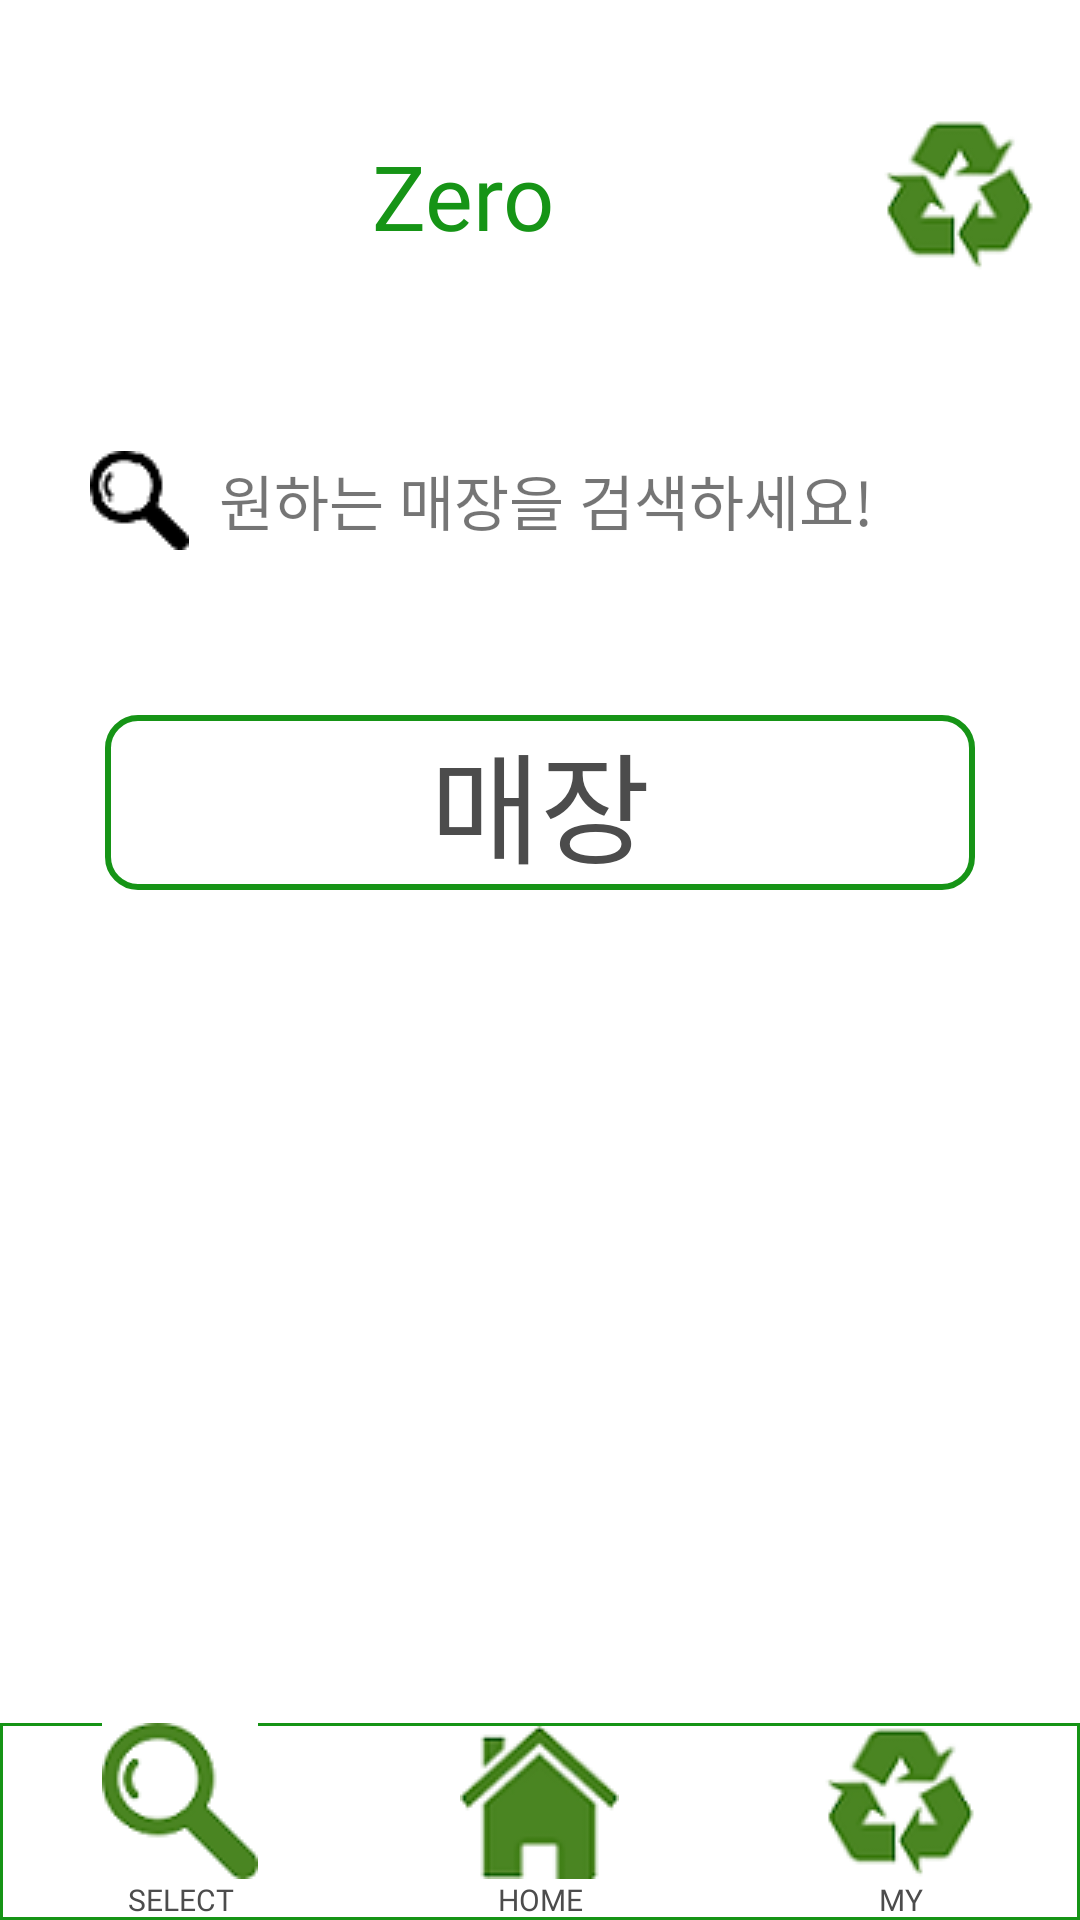

Write the Android layout XML for this screen, with the resource values it uses.
<!-- AndroidManifest.xml: application theme Theme.LastProject -->
<!-- res/layout/activity_main.xml -->
<?xml version="1.0" encoding="utf-8"?>
<LinearLayout xmlns:android="http://schemas.android.com/apk/res/android"
    xmlns:app="http://schemas.android.com/apk/res-auto"
    xmlns:tools="http://schemas.android.com/tools"
    android:layout_width="match_parent"
    android:layout_height="match_parent"
    tools:context=".MainActivity"
    android:orientation="vertical">

    <LinearLayout
        android:layout_width="match_parent"
        android:layout_height="wrap_content"
        android:padding="15dp"
        android:orientation="horizontal"
        android:gravity="center">

        <TextView
            android:layout_width="wrap_content"
            android:layout_height="wrap_content"
            android:layout_weight="1"
            android:text="Zero"
            android:textSize="30dp"
            android:paddingTop="10dp"
            android:paddingBottom="10dp"
            android:layout_margin="20dp"
            android:gravity="center"
            android:fontFamily="@font/font_b"
            android:textColor="@color/green"/>

        <ImageView
            android:layout_width="wrap_content"
            android:layout_height="wrap_content"
            android:src="@drawable/re_green"
            android:gravity="right"
            android:id="@+id/ImgMy"/>

    </LinearLayout>

    <LinearLayout
        android:layout_width="match_parent"
        android:layout_height="wrap_content"
        android:orientation="horizontal"
        android:layout_margin="20dp"
        android:gravity="center">

        <ImageView
            android:layout_width="wrap_content"
            android:layout_height="wrap_content"
            android:src="@drawable/select"
            android:layout_marginLeft="10dp"
            android:layout_marginRight="10dp"
            android:id="@+id/imgSelect"/>

        <TextView
            android:layout_width="match_parent"
            android:layout_height="wrap_content"
            android:text="원하는 매장을 검색하세요!"
            android:textSize="20dp"
            android:fontFamily="@font/font_b"
            android:id="@+id/text_select"/>`

    </LinearLayout>


    <ScrollView
        android:layout_width="match_parent"
        android:layout_height="match_parent"
        android:layout_weight="1"
        android:padding="15dp">
        <Button
            android:layout_width="match_parent"
            android:layout_height="wrap_content"
            android:text="매장"
            android:id="@+id/btnShop"
            android:textSize="40dp"
            android:layout_margin="20dp"
            android:background="@drawable/shape"
            android:textColor="#4C4C4C"
            android:fontFamily="@font/font_b"/>

    </ScrollView>

    <LinearLayout
        android:layout_width="match_parent"
        android:layout_height="wrap_content"
        android:orientation="horizontal"
        android:gravity="bottom|center"
        android:background="@drawable/navigation_shape">

        <Button
            android:layout_width="wrap_content"
            android:layout_height="wrap_content"
            android:drawableTop="@drawable/select_green"
            android:text="SELECT"
            android:textColor="#4C4C4C"
            android:textSize="10dp"
            android:layout_weight="1"
            android:id="@+id/btnSelect"
            android:background="#00ff0000"
            android:fontFamily="@font/font_b" />

        <Button
            android:layout_width="wrap_content"
            android:layout_height="wrap_content"
            android:drawableTop="@drawable/home_green"
            android:text="HOME"
            android:textColor="#4C4C4C"
            android:textSize="10dp"
            android:layout_weight="1"
            android:id="@+id/btnHome"
            android:background="#00ff0000"
            android:fontFamily="@font/font_b"/>

        <Button
            android:layout_width="wrap_content"
            android:layout_height="wrap_content"
            android:drawableTop="@drawable/re_green"
            android:text="MY"
            android:textColor="#4C4C4C"
            android:textSize="10dp"
            android:layout_weight="1"
            android:background="#00ff0000"
            android:id="@+id/btnMy"
            android:fontFamily="@font/font_b"/>


    </LinearLayout>

</LinearLayout>
<!-- resources referenced by this layout -->
<resources>
  <color name="green">#169416</color>
  <!-- drawable home_green: png bitmap (drawable, 3318 bytes) -->
  <!-- drawable navigation_shape (drawable) -->
  <?xml version="1.0" encoding="utf-8"?>
  <shape xmlns:android="http://schemas.android.com/apk/res/android"
      android:shape="rectangle">
      <solid android:color="#00ff0000"/>
      <stroke
          android:width="1dp"
          android:color="@color/green"/>
  
  </shape>
  <!-- drawable re_green: png bitmap (drawable, 3791 bytes) -->
  <!-- drawable select: png bitmap (drawable, 906 bytes) -->
  <!-- drawable select_green: png bitmap (drawable, 3023 bytes) -->
  <!-- drawable shape (drawable) -->
  <?xml version="1.0" encoding="utf-8"?>
  <shape xmlns:android="http://schemas.android.com/apk/res/android"
      android:shape="rectangle">
      <solid android:color="#00ff0000"/>
      <stroke
          android:width="2dp"
          android:color="@color/green"/>
      <corners
          android:bottomLeftRadius="10dp"
          android:bottomRightRadius="10dp"
          android:topLeftRadius="10dp"
          android:topRightRadius="10dp"/>
  
  </shape>
  <style name="Theme.LastProject" parent="Theme.MaterialComponents.DayNight.DarkActionBar">
          
          <item name="colorPrimary">@color/green</item>
          <item name="colorPrimaryVariant">@color/purple_700</item>
          <item name="colorOnPrimary">@color/white</item>
          
          <item name="colorSecondary">@color/teal_200</item>
          <item name="colorSecondaryVariant">@color/teal_700</item>
          <item name="colorOnSecondary">@color/black</item>
          
          <item name="android:statusBarColor" tools:targetApi="l">?attr/colorPrimaryVariant</item>
          
          <item name="windowNoTitle">true</item>
      </style>
  <color name="purple_700">#FF3700B3</color>
  <color name="white">#FFFFFFFF</color>
  <color name="teal_200">#FF03DAC5</color>
  <color name="teal_700">#FF018786</color>
  <color name="black">#FF000000</color>
</resources>
